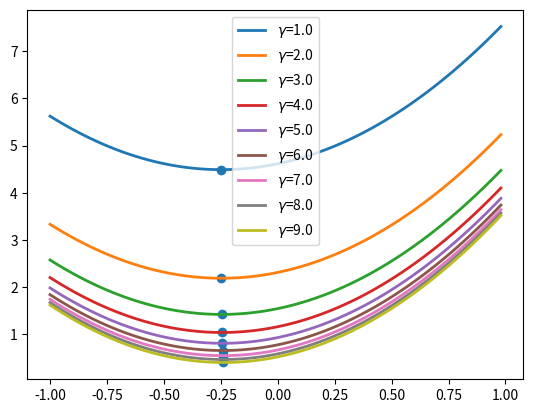
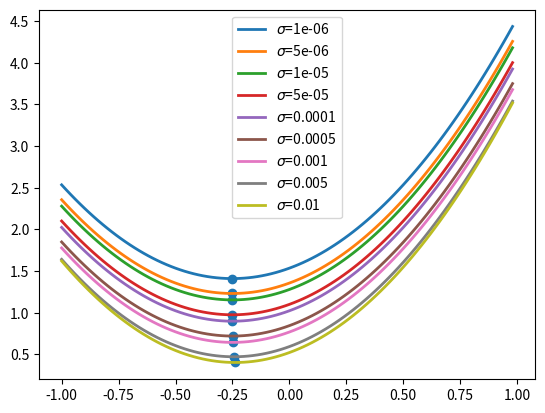
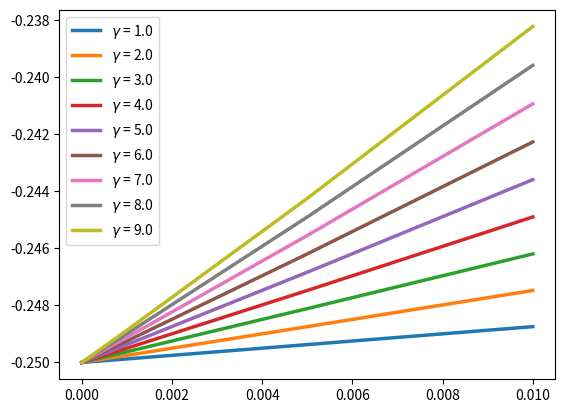
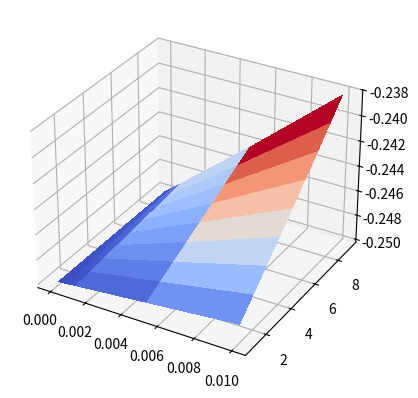

Reproduce these figures in Python, in order.
""" for the simple case where x = u + w and L = x^2 we can plot how the cost varies as a function of u, vs the optimal value """

import numpy as np 
import matplotlib.pyplot as plt 
from mpl_toolkits.mplot3d import Axes3D
from matplotlib import cm

sigmas = [1.e-6, 5.e-6, 1.e-5, 5.e-5, 1.e-4, 5.e-4, 1.e-3, 5.e-3, 1.e-2]
us = np.arange(-1., 1., .02)
# gammas = [-.1, -.08, -.06, -.04,-.02, .02, .04, .06, .08, .1]
# gammas = [2.7**(-1.*.5**i) for i in range(6)]
gammas = [1., 2., 3., 4., 5., 6., 7., 8., 9.]

LINEWIDTH = 100 

def simple_cost_expectation(sensitivity, noise, control): 
    sig_bar_2 = 1./(-sensitivity + 1/noise) 
    sig_bar = np.sqrt(sig_bar_2)
    r = 2 + sensitivity*sig_bar_2
    cost = (2/sensitivity)*np.log(sig_bar/noise) + r*control**2 + control 
    return cost 

def optimal_control(sensitivity, noise):
    sig_bar_2 = 1./(-sensitivity + 1/noise) 
    control = -.5/(2 + sig_bar_2*sensitivity)
    return control


if __name__ == "__main__":
    print("Plotting cost vs u".center(LINEWIDTH,"="))
    plt.figure(" Cost vs Control ")
    opt_c = []
    opt_u = []
    for g in gammas:
        # for sig in sigmas:
        c = []
        
        for ui in us:
            c += [simple_cost_expectation(g, sigmas[-1], ui)] 
        plt.plot(us, c, linewidth=2., label="$\gamma$=%s"%g)
        opt_u += [optimal_control(g, sigmas[-1])]
        opt_c += [simple_cost_expectation(g, sigmas[-1], opt_u[-1])]
    
    plt.scatter(opt_u, opt_c)
    plt.legend()
    
    print("Plotting cost vs u different noise ".center(LINEWIDTH,"="))
    plt.figure(" Cost vs Control Different Noise ")
    opt_c = []
    opt_u = []
    for sig in sigmas:
        # for sig in sigmas:
        c = []
        
        for ui in us:
            c += [simple_cost_expectation(gammas[-1], sig, ui)] 
        plt.plot(us, c, linewidth=2., label="$\sigma$=%s"%sig)
        opt_u += [optimal_control(gammas[-1], sig)]
        opt_c += [simple_cost_expectation(gammas[-1], sig, opt_u[-1])]
    
    plt.scatter(opt_u, opt_c)
    plt.legend()


    plt.figure(" Opt. Control vs Noise ")
    for g in gammas:
        u_opt = []
        for sig in sigmas:
            u_opt += [optimal_control(g, sig)]
        plt.plot(sigmas, u_opt, linewidth=2.5, label="$\gamma$ = %s"%g)

    plt.legend()




    fig = plt.figure("U opt fcn of both")
    ax = fig.add_subplot(111, projection='3d')

    X, Y = np.meshgrid(sigmas, gammas)

    u_opt = np.zeros(X.shape)

    for i, gam in enumerate(gammas):
        for j, sig in enumerate(sigmas):
            u_opt[i,j] = optimal_control(gam, sig)

    surf = ax.plot_surface(X, Y, u_opt, cmap=cm.coolwarm,
                       linewidth=0, antialiased=False)
    





    plt.show()

